Dataset: COVID-19_Radiography_Dataset_split (GitHub, cyrilmarat/Liora_Covid). Classes: COVID-19, lung opacity, normal, viral pneumonia.

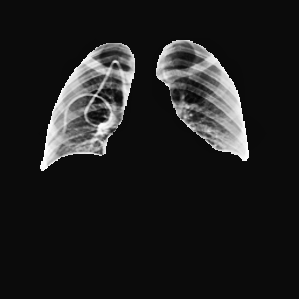
Label: normal

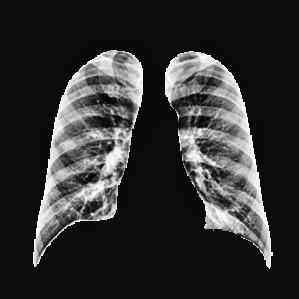
Label: COVID-19

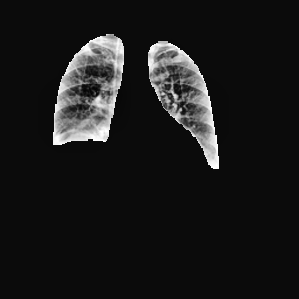
Label: COVID-19

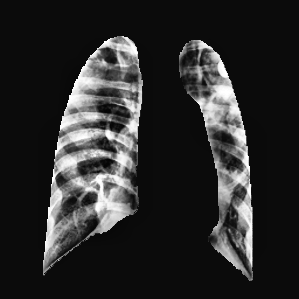
Label: viral pneumonia

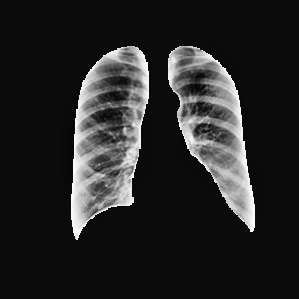
Label: normal

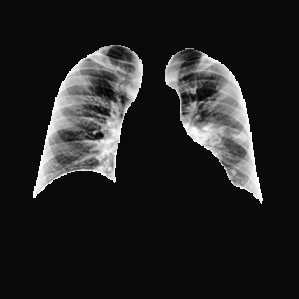
Label: lung opacity
